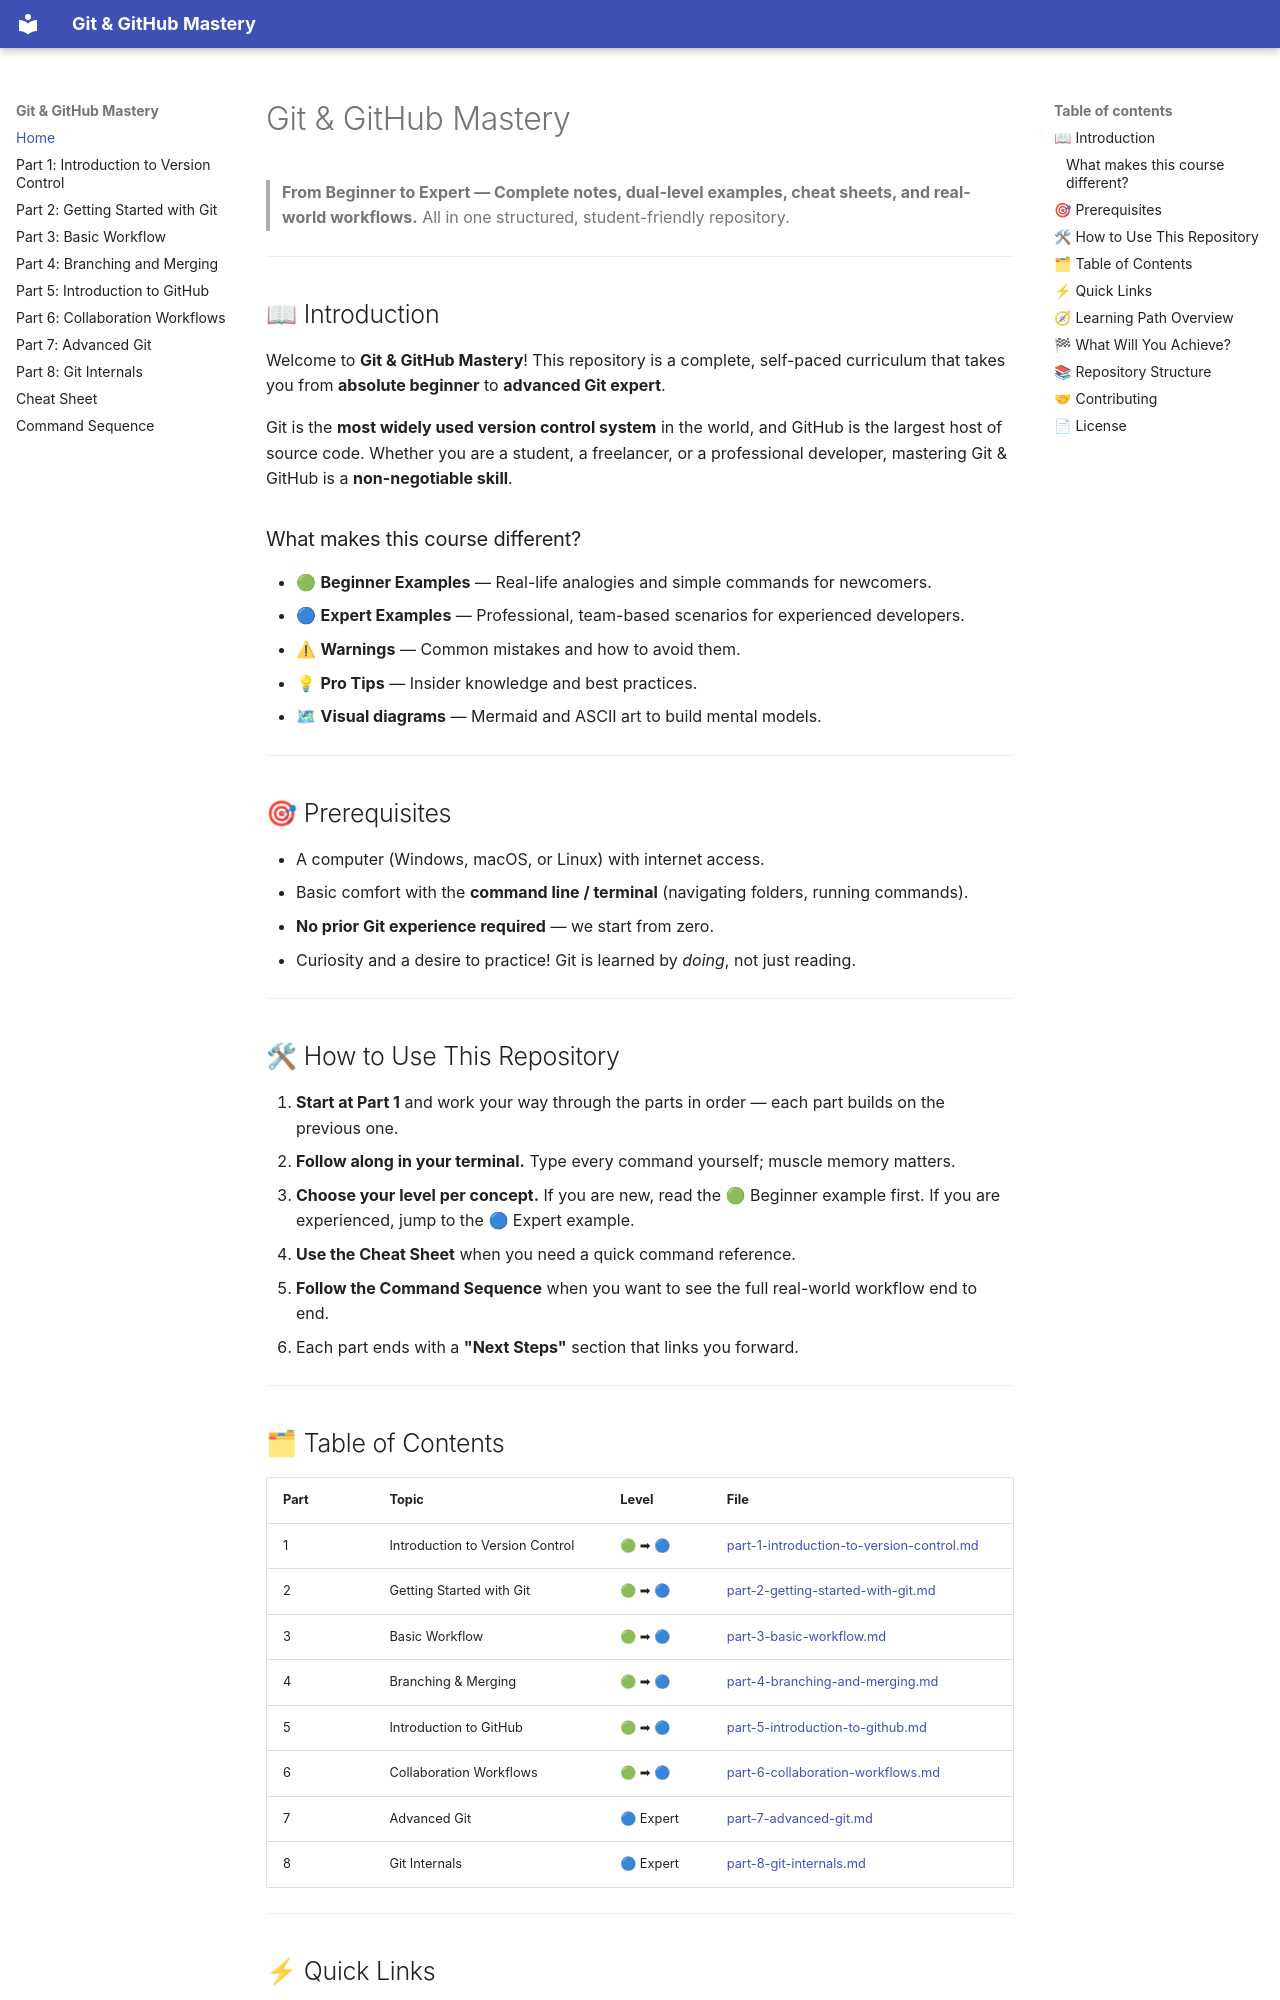

repository: nadeem-majeedch/Git-Github-Mastery · page: index.html · generator: mkdocs

# Git & GitHub Mastery

> **From Beginner to Expert — Complete notes, dual-level examples, cheat sheets, and real-world workflows.**
> All in one structured, student-friendly repository.

---

## 📖 Introduction

Welcome to **Git & GitHub Mastery**! This repository is a complete, self-paced curriculum that takes you from **absolute beginner** to **advanced Git expert**.

Git is the **most widely used version control system** in the world, and GitHub is the largest host of source code. Whether you are a student, a freelancer, or a professional developer, mastering Git & GitHub is a **non-negotiable skill**.

### What makes this course different?

- 🟢 **Beginner Examples** — Real-life analogies and simple commands for newcomers.
- 🔵 **Expert Examples** — Professional, team-based scenarios for experienced developers.
- ⚠ **Warnings** — Common mistakes and how to avoid them.
- 💡 **Pro Tips** — Insider knowledge and best practices.
- 🗺 **Visual diagrams** — Mermaid and ASCII art to build mental models.

---

## 🎯 Prerequisites

- A computer (Windows, macOS, or Linux) with internet access.
- Basic comfort with the **command line / terminal** (navigating folders, running commands).
- **No prior Git experience required** — we start from zero.
- Curiosity and a desire to practice! Git is learned by *doing*, not just reading.

---

## 🛠 How to Use This Repository

1. **Start at Part 1** and work your way through the parts in order — each part builds on the previous one.
2. **Follow along in your terminal.** Type every command yourself; muscle memory matters.
3. **Choose your level per concept.** If you are new, read the 🟢 Beginner example first. If you are experienced, jump to the 🔵 Expert example.
4. **Use the Cheat Sheet** when you need a quick command reference.
5. **Follow the Command Sequence** when you want to see the full real-world workflow end to end.
6. Each part ends with a **"Next Steps"** section that links you forward.

---
